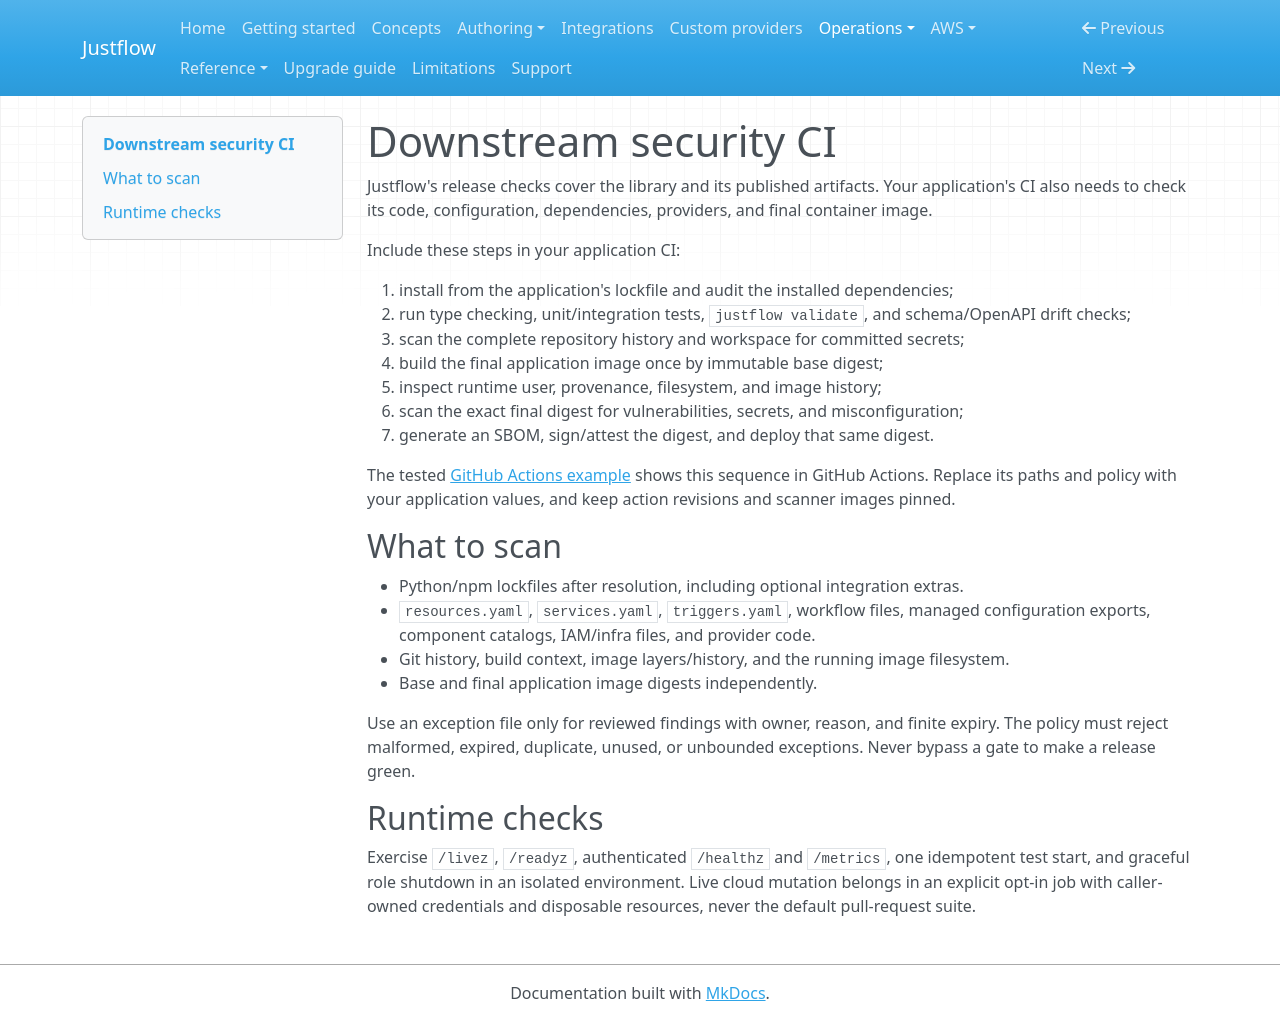

repository: nickyua/justflow · page: operations/downstream-ci/index.html · generator: mkdocs

# Downstream security CI

Justflow's release checks cover the library and its published artifacts. Your application's CI
also needs to check its code, configuration, dependencies, providers, and final container image.

Include these steps in your application CI:

1. install from the application's lockfile and audit the installed dependencies;
2. run type checking, unit/integration tests, `justflow validate`, and schema/OpenAPI drift checks;
3. scan the complete repository history and workspace for committed secrets;
4. build the final application image once by immutable base digest;
5. inspect runtime user, provenance, filesystem, and image history;
6. scan the exact final digest for vulnerabilities, secrets, and misconfiguration;
7. generate an SBOM, sign/attest the digest, and deploy that same digest.

The tested
[GitHub Actions example](https://github.com/nickyua/justflow/blob/main/docs/examples/downstream-security.yml)
shows this sequence in GitHub Actions. Replace its paths and policy with your application values,
and keep action revisions and scanner images pinned.

## What to scan

- Python/npm lockfiles after resolution, including optional integration extras.
- `resources.yaml`, `services.yaml`, `triggers.yaml`, workflow files, managed configuration exports,
  component catalogs, IAM/infra files, and provider code.
- Git history, build context, image layers/history, and the running image filesystem.
- Base and final application image digests independently.

Use an exception file only for reviewed findings with owner, reason, and finite expiry. The policy
must reject malformed, expired, duplicate, unused, or unbounded exceptions. Never bypass a gate to
make a release green.

## Runtime checks

Exercise `/livez`, `/readyz`, authenticated `/healthz` and `/metrics`, one idempotent test start, and
graceful role shutdown in an isolated environment. Live cloud mutation belongs in an explicit opt-in
job with caller-owned credentials and disposable resources, never the default pull-request suite.
